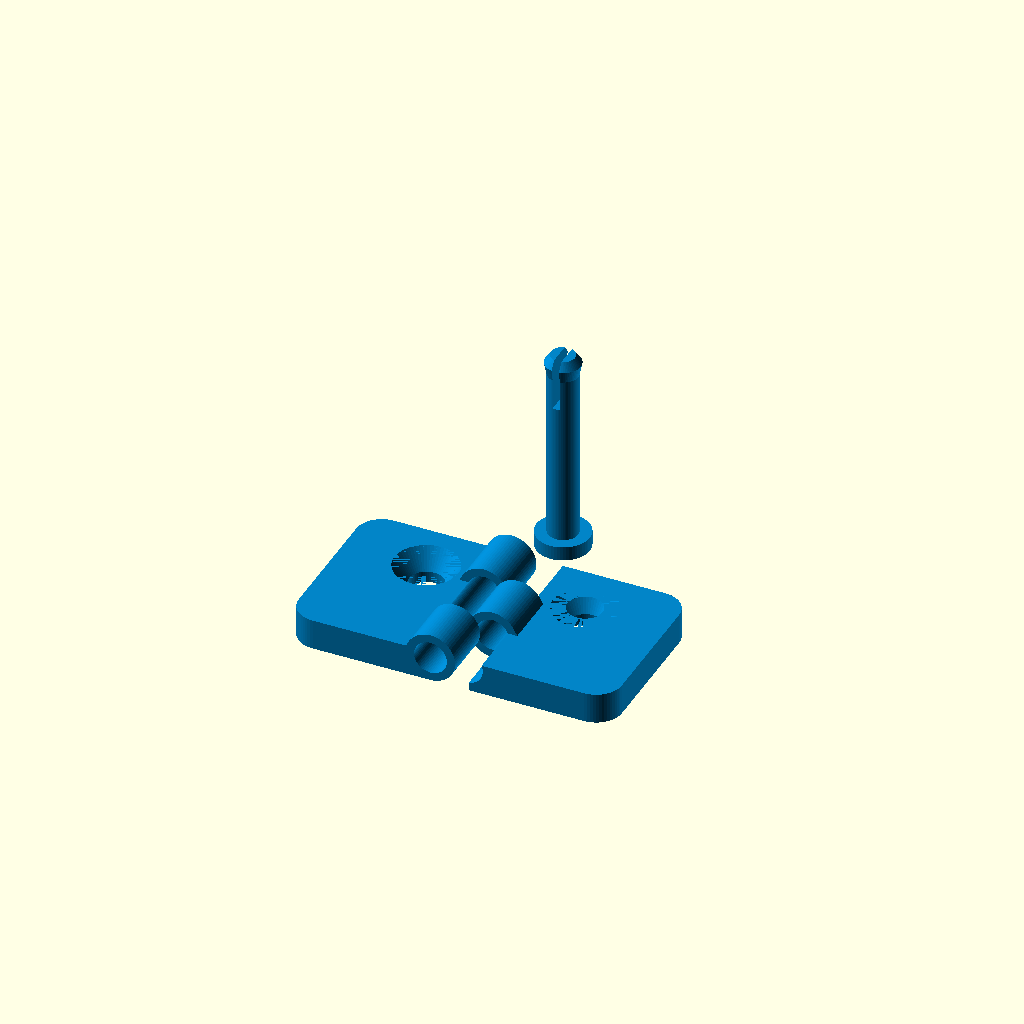
Cell 1: the model at its default parameters.
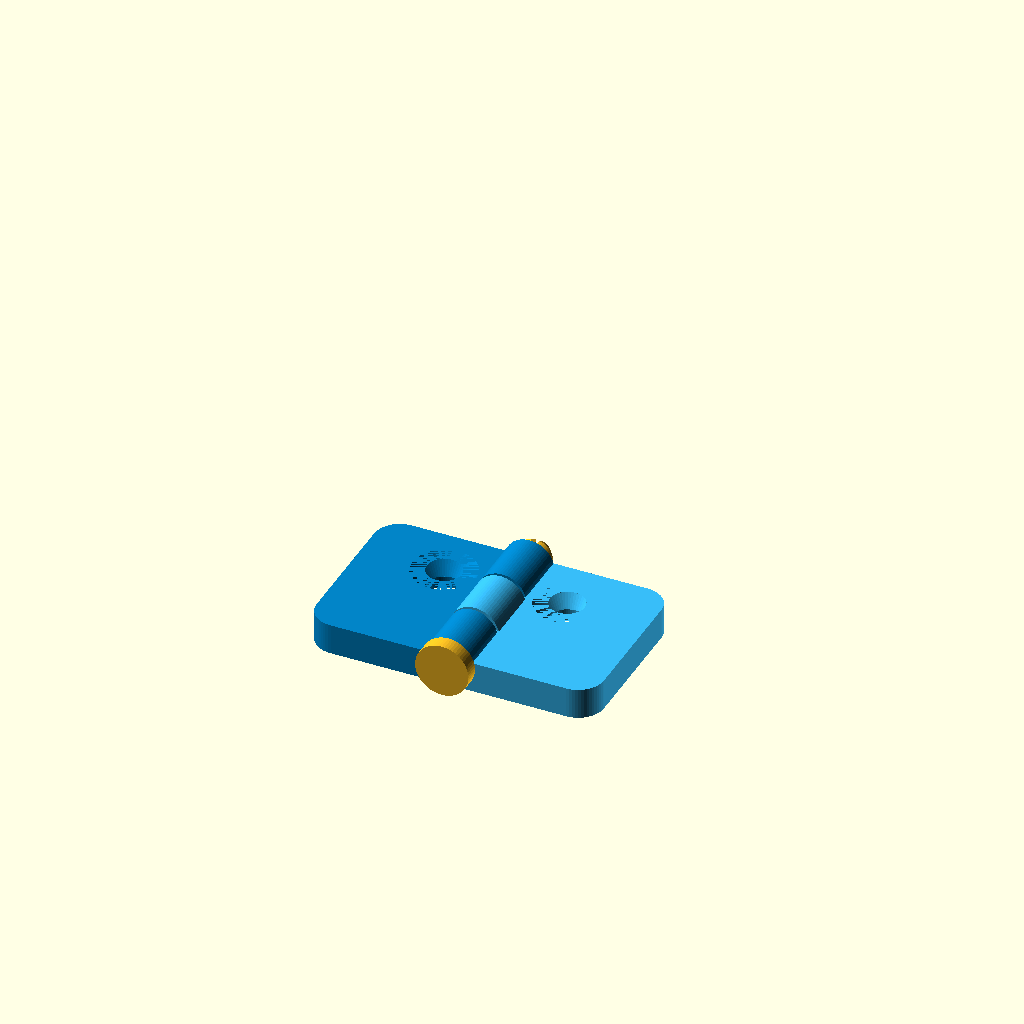
Cell 2: part = 2 (everything else at default).
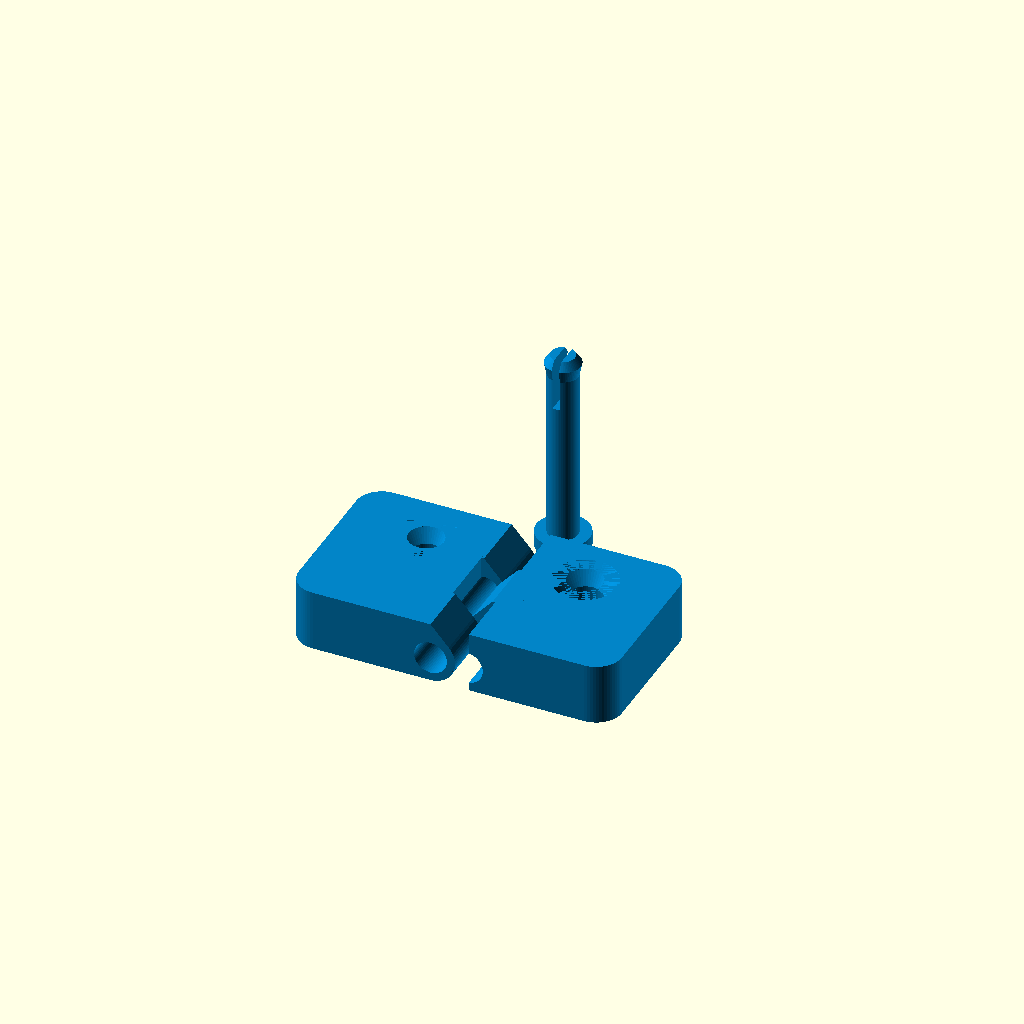
Cell 3: the same model with thickness = 6.
All cells are drawn from one camera (rotation 55°, 0°, 25°, orthographic, colour scheme Cornfield), so only the parameter changes between them.
Source of the model, scad/rear_joining_bracket_hinged.scad:
// ==============================================================================
// Hinged Rear Joining Bracket with 3D-Printable Snap Pin (Palletje)
// For Modular 7-Segment Display / Bambu Lab / FDM 3D Printing
// ==============================================================================
//
// Mounts across the rear seam between two adjacent 7-segment digit or colon panels.
// Matches the exact M3 corner screw positions of the original rigid rear_joining_bracket
// (center-to-center hole pitch = 12.0 mm, spanning X = -6.0 mm and X = +6.0 mm).
//
// Retention Mechanism (Hoe blijft het palletje zitten?):
// - Includes a dedicated 3D-printable snap pin with a retaining head flange on one end
//   and a split-compression barb on the other end.
// - Pushing the pin in compresses the split tip through the 3.2 mm knuckle bore;
//   once through, it snaps open and locks permanently over the far edge.
// - 100% tool-free, no screws, nuts, or glue required!
//
// Clearance & Access Guaranteed:
// - Knuckle outer diameter is compact (4.8 mm, radius 2.4 mm).
// - Knuckle transition ramps are strictly constrained to |X| <= 2.4 mm.
// - Screw holes and countersinks at X = +/-6.0 mm sit on a completely flat,
//   unobstructed 3.0 mm plate with >0.6 mm clearance to the hinge barrel.
// - Screwdriver and screw heads have 100% full vertical clearance.
// ==============================================================================

/* [Configuration & Display] */
// What part to generate
part = 1; // [1:"set - Complete print set: Left + Right + Snap Pin on bed", 2:"assembled - Assembled preview with pin", 3:"left - Left leaf only", 4:"right - Right leaf only", 5:"pin - Snap pin only (vertical)", 6:"pin_flat - Snap pin only (horizontal flat)"]

// Folding angle in degrees (assembled preview mode: 0 = flat, 90 = right angle, 180 = folded back)
fold_angle = 0; // [0:5:180]

// Show simulated hinge pin in assembled preview
show_pin = true;

/* [Mechanical Dimensions] */
// Base plate thickness (matches rigid bracket)
thickness = 3.0;

// Total width across seam (14 mm on each panel)
bracket_w = 28.0;

// Center-to-center distance between panel corner screws
hole_pitch = 12.0;

// Extension inward towards display center
inward_len = 12.0;

// Margin towards outer panel rim (stays 1.0mm inside housing edge)
edge_margin = 5.0;

// Outer corner radius
fillet_r = 2.5;

// Use countersunk holes for M3 flat-head screws
countersunk = true;

/* [Hinge Joint Parameters] */
// Diameter of the hinge pin bore
pin_d = 3.2;

// Outer diameter of the knuckle barrel (4.8 mm leaves >0.6 mm gap to M3 countersink)
knuckle_d = 4.8;

// Clearance gap between interlocking knuckles
clearance = 0.30;

// Seam gap between left and right leaf flat plates
seam_gap = 0.25;

/* [Snap Pin Parameters] */
pin_shaft_d = 2.95; // Smooth fit inside 3.2mm bore
pin_head_d  = 5.2;  // Flange diameter resting against knuckle end
pin_head_h  = 1.4;  // Flange thickness
pin_barb_d  = 3.45; // Expands to lock over 3.2mm bore
pin_barb_len= 1.2;  // Barb ramp length
pin_slot_w  = 0.7;  // Flexible compression slot width
pin_slot_len= 5.0;  // Compression slot depth

/* [Print Resolution] */
$fn = 60;

// ==============================================================================
// INTERNAL GEOMETRY CALCULATIONS
// ==============================================================================
y_min = -inward_len;
y_max = edge_margin;
total_len = y_max - y_min; // 17.0 mm

// Knuckle partition along Y (Left outer, Right center, Left outer)
k1_len = 5.2; // Bottom knuckle (Left leaf)
k2_len = 5.4; // Center knuckle (Right leaf)
k3_len = total_len - k1_len - k2_len - 2 * clearance; // Top knuckle (Left leaf) = 5.8 mm

k1_y0 = y_min;
k1_y1 = k1_y0 + k1_len;

k2_y0 = k1_y1 + clearance;
k2_y1 = k2_y0 + k2_len;

k3_y0 = k2_y1 + clearance;
k3_y1 = y_max;

// Center of hinge pin: cylinder bottom is tangent to the backplate mounting face at Z = 0
hinge_z = knuckle_d / 2; // 2.4 mm

// Lateral reach of knuckle ramp in X: strictly constrained to knuckle radius so screw zone is 100% flat
knuckle_tangent_x = knuckle_d / 2; // 2.4 mm

// ==============================================================================
// MODULES
// ==============================================================================

// Base flat plate for one leaf
module leaf_plate_base(side = 1) { // side: -1 for left, +1 for right
    linear_extrude(height = thickness) {
        hull() {
            if (side > 0) {
                // Right leaf (X: +seam_gap to +bracket_w/2)
                translate([seam_gap, y_min]) square([0.1, total_len]);
                translate([bracket_w/2 - fillet_r, y_min + fillet_r]) circle(r = fillet_r);
                translate([bracket_w/2 - fillet_r, y_max - fillet_r]) circle(r = fillet_r);
            } else {
                // Left leaf (X: -bracket_w/2 to -seam_gap)
                translate([-seam_gap - 0.1, y_min]) square([0.1, total_len]);
                translate([-bracket_w/2 + fillet_r, y_min + fillet_r]) circle(r = fillet_r);
                translate([-bracket_w/2 + fillet_r, y_max - fillet_r]) circle(r = fillet_r);
            }
        }
    }
}

// Cylindrical knuckle barrel segment
module knuckle_barrel(y_start, y_end) {
    translate([0, y_start, hinge_z])
        rotate([-90, 0, 0])
            cylinder(h = y_end - y_start, d = knuckle_d);
}

// Tangent transition ramp that connects knuckle to plate WITHOUT encroaching on screw hole
module knuckle_ramp_left(y_start, y_end) {
    hull() {
        knuckle_barrel(y_start, y_end);
        translate([-knuckle_tangent_x, y_start, 0])
            cube([knuckle_tangent_x, y_end - y_start, thickness]);
    }
}

module knuckle_ramp_right(y_start, y_end) {
    hull() {
        knuckle_barrel(y_start, y_end);
        translate([0, y_start, 0])
            cube([knuckle_tangent_x, y_end - y_start, thickness]);
    }
}

// M3 Countersunk mounting hole (DIN 7991 90-degree flush head)
module m3_screw_hole(countersunk = true) {
    cylinder(h = thickness + 0.4, d = 3.4); // 3.4mm clearance for M3
    if (countersunk) {
        translate([0, 0, thickness - 1.7])
            cylinder(h = 1.9, r1 = 1.7, r2 = 3.1);
    }
}

// Left Leaf Component (attaches to left panel at X = -6.0 mm)
module left_leaf(countersunk = countersunk) {
    difference() {
        union() {
            // Flat base plate (3.0 mm thick)
            leaf_plate_base(side = -1);
            
            // Knuckle 1 (bottom segment)
            knuckle_ramp_left(k1_y0, k1_y1);
            
            // Knuckle 3 (top segment)
            knuckle_ramp_left(k3_y0, k3_y1);
        }
        
        // Hinge pin bore
        translate([0, y_min - 1, hinge_z])
            rotate([-90, 0, 0])
                cylinder(h = total_len + 2, d = pin_d);
                
        // M3 Mounting screw hole at X = -hole_pitch/2, Y = 0 (completely unobstructed)
        translate([-hole_pitch/2, 0, -0.2])
            m3_screw_hole(countersunk = countersunk);
    }
}

// Right Leaf Component (attaches to right panel at X = +6.0 mm)
module right_leaf(countersunk = countersunk) {
    difference() {
        union() {
            // Flat base plate (3.0 mm thick)
            leaf_plate_base(side = 1);
            
            // Knuckle 2 (center segment)
            knuckle_ramp_right(k2_y0, k2_y1);
        }
        
        // Hinge pin bore
        translate([0, y_min - 1, hinge_z])
            rotate([-90, 0, 0])
                cylinder(h = total_len + 2, d = pin_d);
                
        // M3 Mounting screw hole at X = +hole_pitch/2, Y = 0 (completely unobstructed)
        translate([hole_pitch/2, 0, -0.2])
            m3_screw_hole(countersunk = countersunk);
    }
}

// Dedicated 3D-Printable Snap Pin (Palletje met borgweerhaakjes)
module snap_pin() {
    difference() {
        union() {
            // Retaining head flange (stops pin from sliding through)
            cylinder(h = pin_head_h, d = pin_head_d);
            
            // Main pivot shaft spanning through the knuckle barrel
            translate([0, 0, pin_head_h])
                cylinder(h = total_len, d = pin_shaft_d);
                
            // Snap barb locking head (past the knuckle exit)
            translate([0, 0, pin_head_h + total_len]) {
                // Expanding ramp (compresses easily during insertion)
                cylinder(h = pin_barb_len, d1 = pin_shaft_d, d2 = pin_barb_d);
                // Retaining shoulder step + lead-in tip
                translate([0, 0, pin_barb_len])
                    cylinder(h = 0.8, d1 = pin_barb_d, d2 = pin_shaft_d - 0.6);
            }
        }
        
        // Compression slit through the barb tip
        translate([-pin_slot_w/2, -pin_head_d, pin_head_h + total_len + pin_barb_len + 0.8 - pin_slot_len])
            cube([pin_slot_w, pin_head_d * 2, pin_slot_len + 1]);
    }
}

// Snap Pin laying horizontal for maximum strength along layer lines
module snap_pin_flat() {
    // Laying horizontal on bed with small flat contact face
    translate([0, 0, pin_head_d/2])
        rotate([0, 90, 0])
            snap_pin();
}

// Full Assembled Bracket (with rotation & snap pin inserted)
module rear_joining_bracket_hinged(angle = fold_angle, countersunk = countersunk, pin = show_pin) {
    // Fixed Left Leaf
    color("#0284c7")
        left_leaf(countersunk = countersunk);
        
    // Rotating Right Leaf
    translate([0, 0, hinge_z])
        rotate([0, angle, 0])
            translate([0, 0, -hinge_z])
                color("#38bdf8")
                    right_leaf(countersunk = countersunk);
                    
    // Inserted Snap Pin
    if (pin) {
        translate([0, y_min - pin_head_h, hinge_z])
            rotate([-90, 0, 0])
                color("#fbbf24") // Gold/Amber snap pin
                    snap_pin();
    }
}

// Complete 1-Click Print Set (Left Leaf + Right Leaf + Snap Pin flat on bed)
module rear_joining_bracket_hinged_set(spacing = 4.0, countersunk = countersunk) {
    // Left leaf
    translate([-spacing/2, 0, 0])
        left_leaf(countersunk = countersunk);
        
    // Right leaf
    translate([spacing/2, 0, 0])
        right_leaf(countersunk = countersunk);
        
    // Snap Pin (standing vertical with head on build plate, prints cleanly in 2 minutes)
    translate([0, y_max + 7.0, 0])
        color("#fbbf24")
            snap_pin();
}

// ==============================================================================
// TOP-LEVEL RENDER SWITCH
// ==============================================================================
if (part == "set" || part == "pair" || part == 1) {
    // Complete set ready to print: Left + Right + Snap Pin
    color("#0284c7")
        rear_joining_bracket_hinged_set(spacing = 3.5, countersunk = countersunk);
} else if (part == "assembled" || part == 2) {
    // Assembled preview with fold angle and snap pin inserted
    rear_joining_bracket_hinged(angle = fold_angle, countersunk = countersunk, pin = show_pin);
} else if (part == "left" || part == 3) {
    // Individual Left Leaf
    color("#0284c7")
        left_leaf(countersunk = countersunk);
} else if (part == "right" || part == 4) {
    // Individual Right Leaf
    color("#38bdf8")
        right_leaf(countersunk = countersunk);
} else if (part == "pin" || part == 5) {
    // Snap Pin only (vertical)
    color("#fbbf24")
        snap_pin();
} else if (part == "pin_flat" || part == 6) {
    // Snap Pin only (horizontal)
    color("#fbbf24")
        snap_pin_flat();
}
Parameter table extracted from the source (name, type, default, range or options):
part: number, default 1, options 1, 2, 3, 4, 5, 6
fold_angle: number, default 0, range 0 to 180, step 5
show_pin: bool, default true
thickness: number, default 3
bracket_w: number, default 28
hole_pitch: number, default 12
inward_len: number, default 12
edge_margin: number, default 5
fillet_r: number, default 2.5
countersunk: bool, default true
pin_d: number, default 3.2
knuckle_d: number, default 4.8
clearance: number, default 0.3
seam_gap: number, default 0.25
pin_shaft_d: number, default 2.95
pin_head_d: number, default 5.2
pin_head_h: number, default 1.4
pin_barb_d: number, default 3.45
pin_barb_len: number, default 1.2
pin_slot_w: number, default 0.7
pin_slot_len: number, default 5
k1_len: number, default 5.2
k2_len: number, default 5.4
